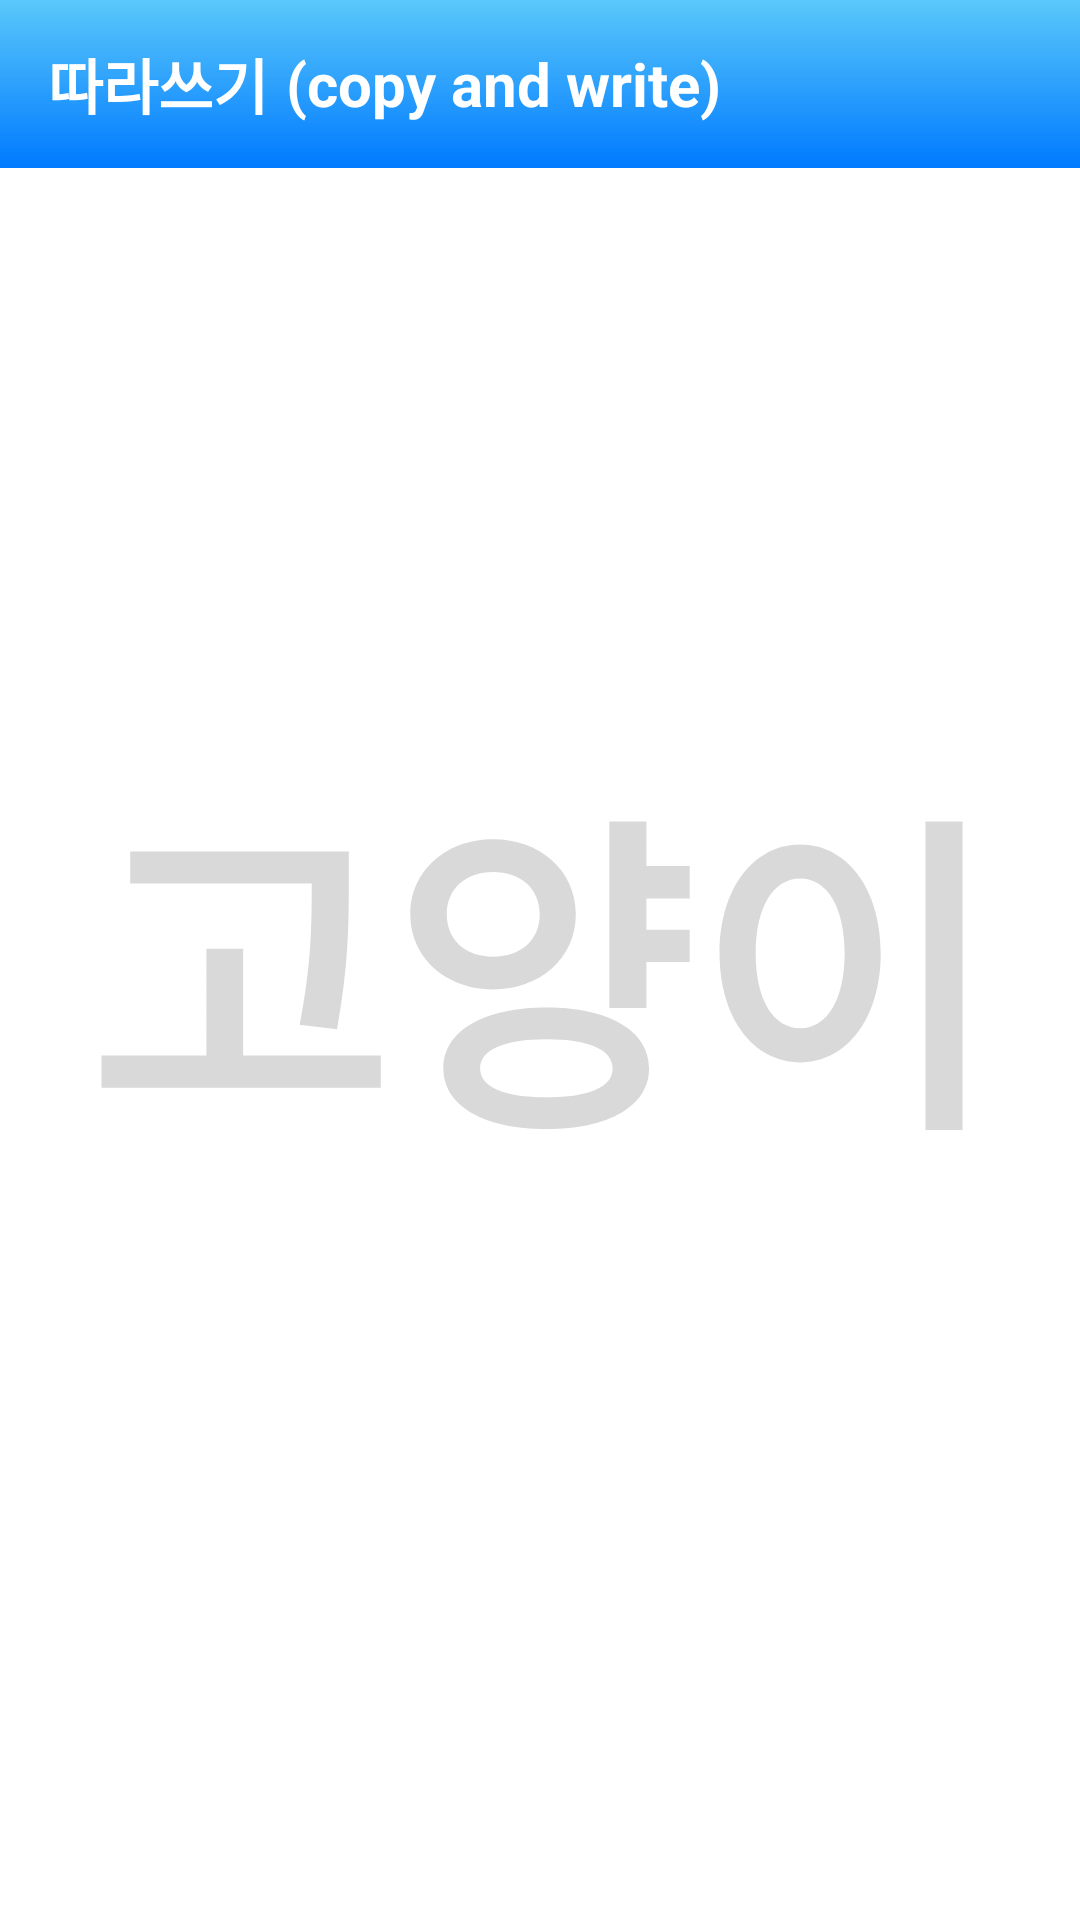

Android layout source for this screen:
<!-- AndroidManifest.xml: application theme Theme.Ganada -->
<!-- res/layout/activity_practice_word.xml -->
<?xml version="1.0" encoding="utf-8"?>
<androidx.constraintlayout.widget.ConstraintLayout xmlns:android="http://schemas.android.com/apk/res/android"
    xmlns:app="http://schemas.android.com/apk/res-auto"
    xmlns:tools="http://schemas.android.com/tools"
    android:layout_width="match_parent"
    android:layout_height="match_parent"
    tools:context=".PracticeWordActivity">

    <androidx.appcompat.widget.Toolbar
        android:id="@+id/toolbar"
        android:layout_width="match_parent"
        android:layout_height="?attr/actionBarSize"
        android:background="@drawable/btn_shape"
        app:layout_constraintEnd_toEndOf="parent"
        app:layout_constraintStart_toStartOf="parent"
        app:layout_constraintTop_toTopOf="parent">

        <TextView
            android:id="@+id/practice_word_kr"
            android:layout_width="wrap_content"
            android:layout_height="wrap_content"
            android:text="@string/practice_kr"
            android:textColor="@color/white"
            android:textSize="20sp"
            android:textStyle="bold" />

        <TextView
            android:id="@+id/practice_foreign"
            android:layout_width="wrap_content"
            android:layout_height="wrap_content"
            android:layout_marginLeft="22dp"
            android:text="@string/practice_en"
            android:textColor="@color/white"
            android:textSize="20sp"
            android:textStyle="bold" />

        <ImageButton
            android:id="@+id/btn_clear"
            android:layout_width="44dp"
            android:layout_height="44dp"
            android:layout_gravity="end"
            android:layout_marginEnd="10dp"
            android:background="@drawable/ic_eraser" />
    </androidx.appcompat.widget.Toolbar>

    <TextView
        android:id="@+id/word"
        android:layout_width="wrap_content"
        android:layout_height="wrap_content"
        android:text="고양이"
        android:textColor="#D9D9D9"
        android:textSize="110sp"
        android:textStyle="bold"
        app:layout_constraintBottom_toBottomOf="parent"
        app:layout_constraintEnd_toEndOf="parent"
        app:layout_constraintStart_toStartOf="parent"
        app:layout_constraintTop_toTopOf="parent" />

    <androidx.constraintlayout.widget.ConstraintLayout
        android:id="@+id/draw_linear"
        android:layout_width="match_parent"
        android:layout_height="676dp"
        app:layout_constraintEnd_toEndOf="parent"
        app:layout_constraintStart_toStartOf="parent"
        app:layout_constraintTop_toBottomOf="@+id/toolbar" />

</androidx.constraintlayout.widget.ConstraintLayout>
<!-- resources referenced by this layout -->
<resources>
  <color name="white">#FFFFFFFF</color>
  <!-- drawable btn_shape (drawable) -->
  <shape xmlns:android="http://schemas.android.com/apk/res/android" android:shape="rectangle">
      <gradient
          android:startColor="#5AC8FA"
          android:endColor="#007AFF"
          android:angle="270" />
  </shape>
  <string name="practice_en">(copy and write)</string>
  <string name="practice_kr">따라쓰기</string>
  <style name="Theme.Ganada" parent="Theme.MaterialComponents.DayNight.NoActionBar">
          
          <item name="colorPrimary">@color/purple_500</item>
          <item name="colorPrimaryVariant">@color/purple_700</item>
          <item name="colorOnPrimary">@color/white</item>
          
          <item name="colorSecondary">@color/teal_200</item>
          <item name="colorSecondaryVariant">@color/teal_700</item>
          <item name="colorOnSecondary">@color/black</item>
          
          <item name="android:windowLightStatusBar" tools:targetApi="m">true</item>
          <item name="android:statusBarColor" tools:targetApi="l">@color/white</item>
          
          <item name="bottomSheetDialogTheme">@style/AppBottomSheetDialogTheme</item>
          
  
          
          
      </style>
  <color name="purple_500">#FF6200EE</color>
  <color name="purple_700">#FF3700B3</color>
  <color name="teal_200">#FF03DAC5</color>
  <color name="teal_700">#FF018786</color>
  <color name="black">#FF000000</color>
  <style name="AppBottomSheetDialogTheme" parent="Theme.Design.Light.BottomSheetDialog">
          <item name="bottomSheetStyle">@style/AppModalStyle</item>
      </style>
  <style name="AppModalStyle" parent="Widget.Design.BottomSheet.Modal">
          <item name="android:background">@drawable/bottom_sheet_dialog_view</item>
      </style>
</resources>
